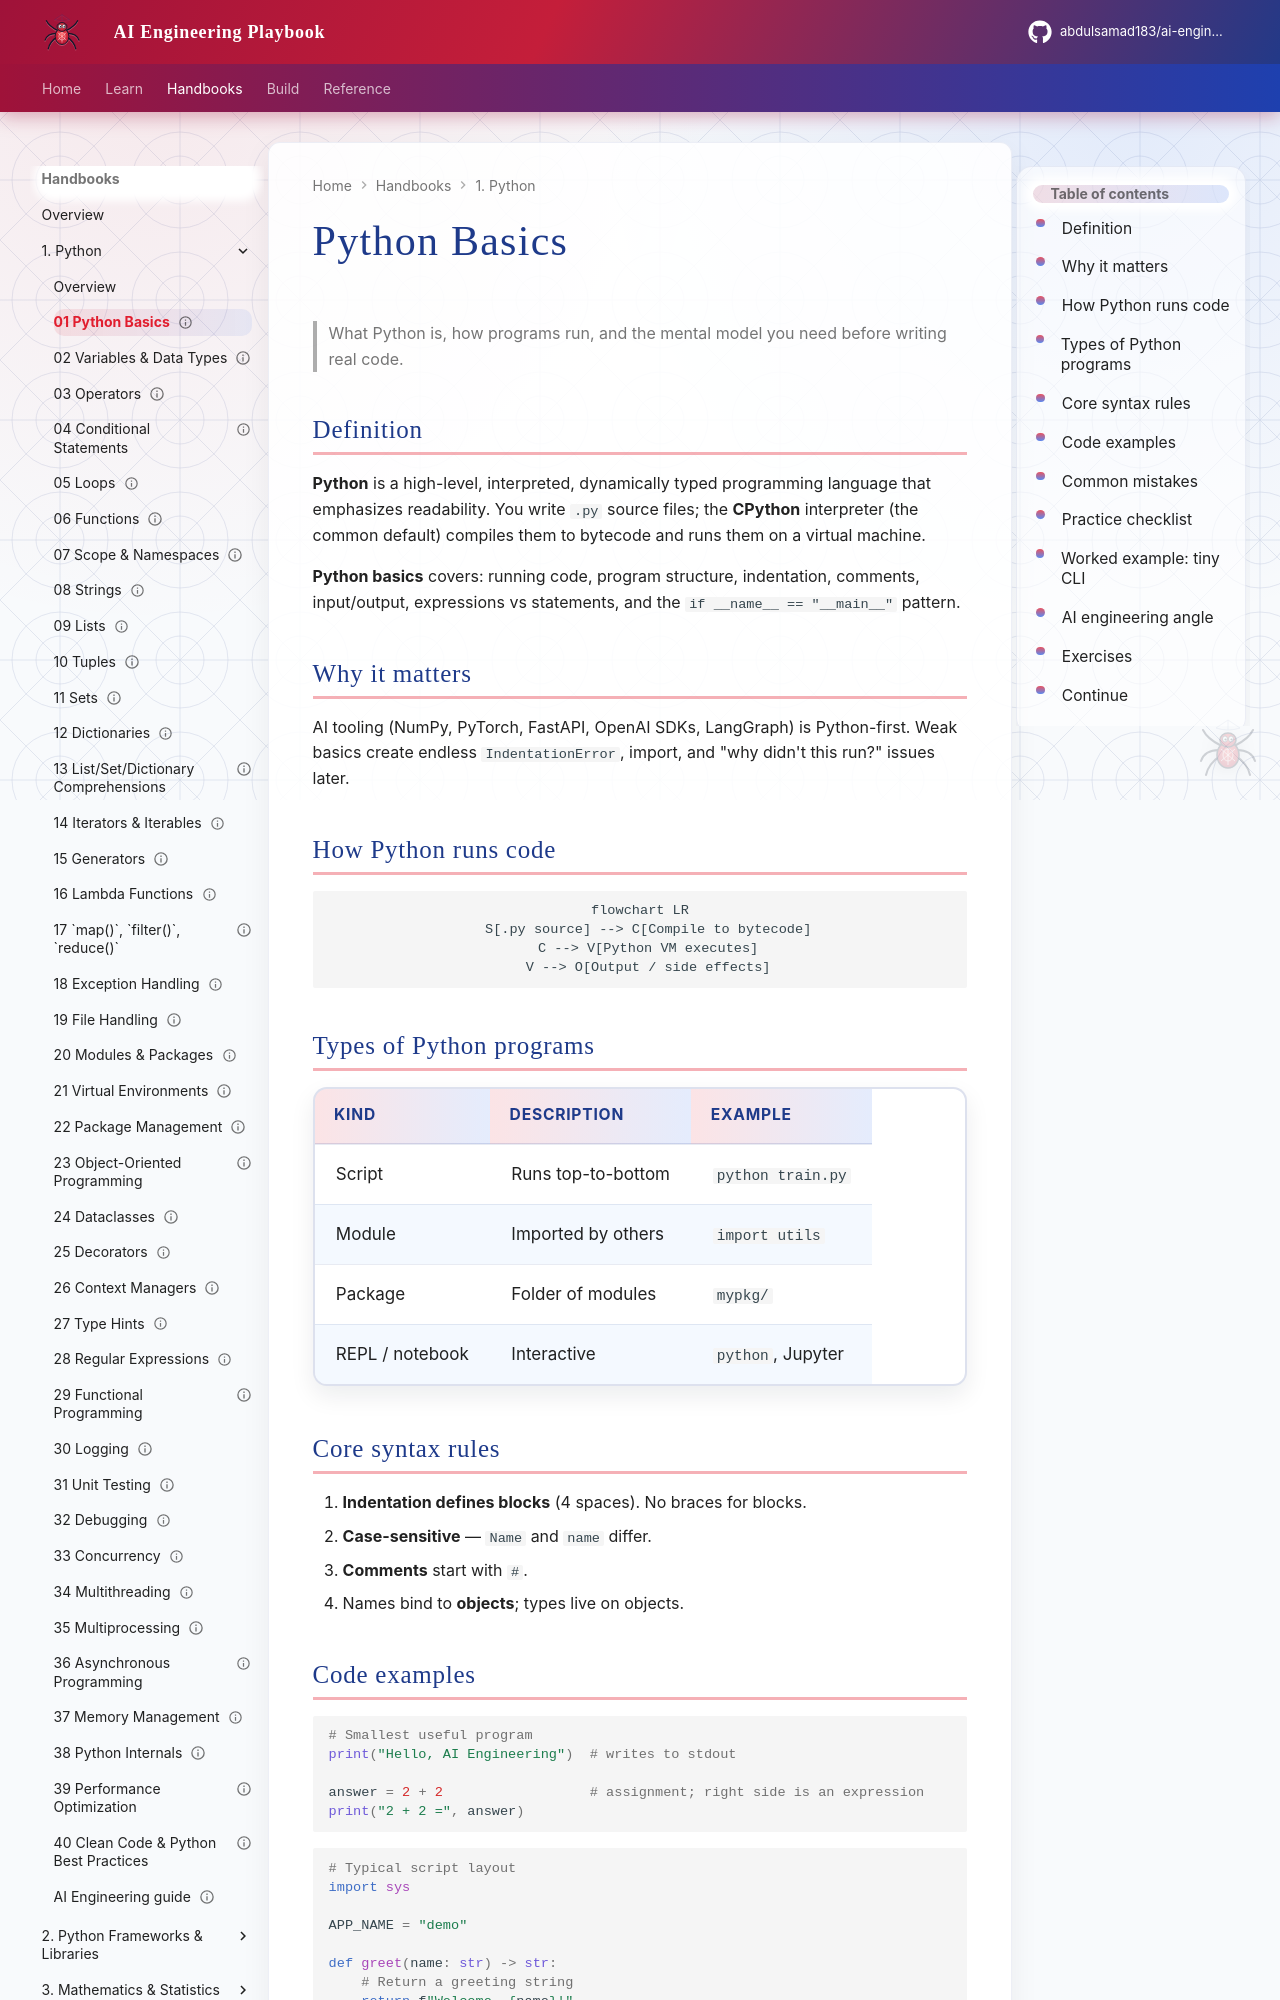

repository: abdulsamad183/ai-engineering-playbook · page: domains/python-engineering/topics/01-python-basics/index.html · generator: mkdocs

---
title: "Python Basics"
description: "What Python is, how programs run, and the mental model you need before writing real code."
domain: python-engineering
tags: [python, fundamentals, tutorial]
status: published
created: 2026-08-11
updated: 2026-08-11
version: "1.0"
---

# Python Basics

> What Python is, how programs run, and the mental model you need before writing real code.

## Definition

**Python** is a high-level, interpreted, dynamically typed programming language that emphasizes readability. You write `.py` source files; the **CPython** interpreter (the common default) compiles them to bytecode and runs them on a virtual machine.

**Python basics** covers: running code, program structure, indentation, comments, input/output, expressions vs statements, and the `if __name__ == "__main__"` pattern.

## Why it matters

AI tooling (NumPy, PyTorch, FastAPI, OpenAI SDKs, LangGraph) is Python-first. Weak basics create endless `IndentationError`, import, and "why didn't this run?" issues later.

## How Python runs code

```mermaid
flowchart LR
  S[.py source] --> C[Compile to bytecode]
  C --> V[Python VM executes]
  V --> O[Output / side effects]
```

## Types of Python programs

| Kind | Description | Example |
|------|-------------|---------|
| Script | Runs top-to-bottom | `python train.py` |
| Module | Imported by others | `import utils` |
| Package | Folder of modules | `mypkg/` |
| REPL / notebook | Interactive | `python`, Jupyter |

## Core syntax rules

1. **Indentation defines blocks** (4 spaces). No braces for blocks.
2. **Case-sensitive** — `Name` and `name` differ.
3. **Comments** start with `#`.
4. Names bind to **objects**; types live on objects.
